Run: headless pygame with SDL's dummy video driver; simulated clock (each Clock.tick advances the game by its frame time, no real sleeping); random seed 0; keys injected as events and as key.get_pressed() state; no mouse input.
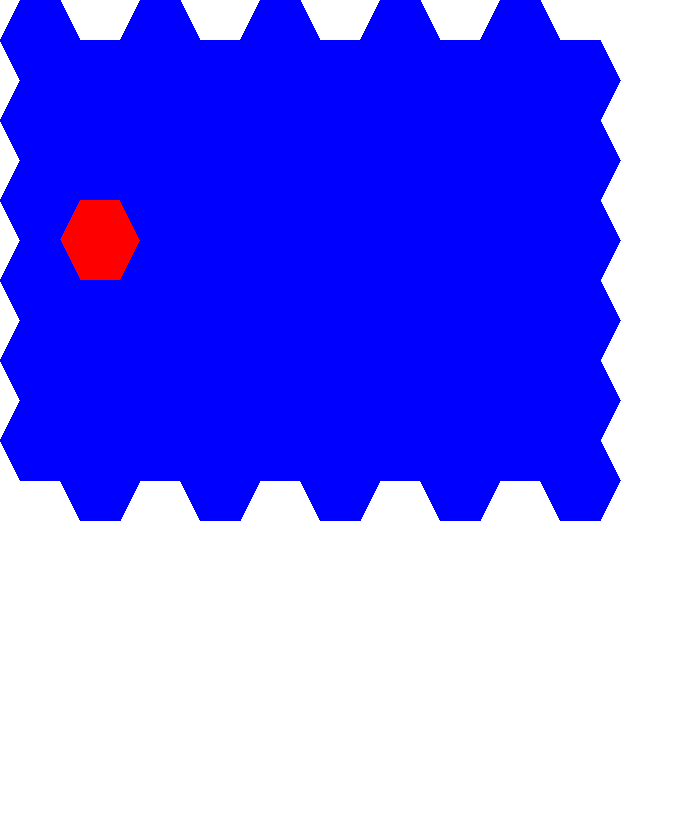
Frame 1 of 4 · flips 1–60 · no input
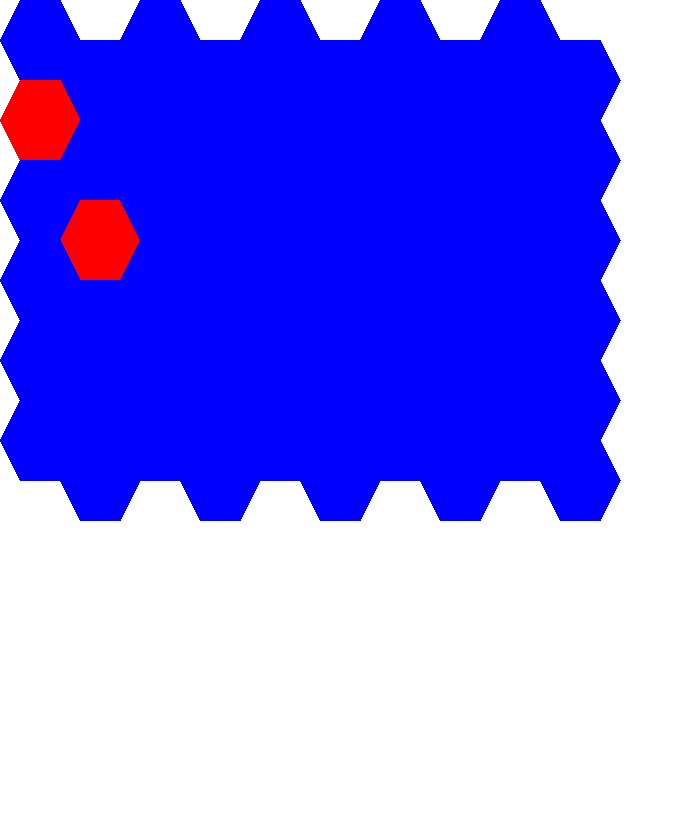
Frame 2 of 4 · flips 61–180 · tapped SPACE, RETURN · held RIGHT (→), D
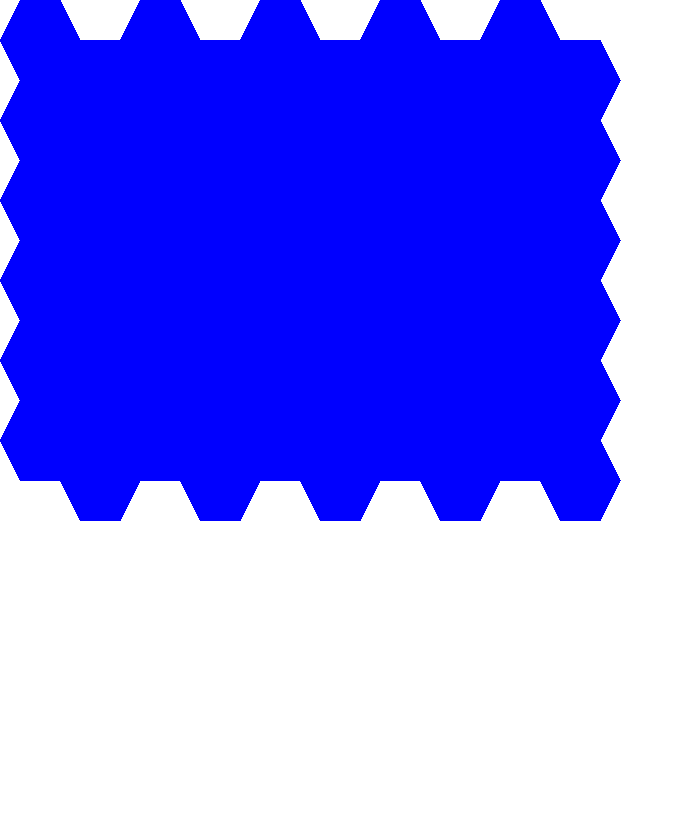
Frame 3 of 4 · flips 181–300 · held DOWN (↓), S
Frame 4 of 4 · flips 301–420 · held LEFT (←), A, UP (↑), W · screen same as frame 1, image omitted

The pygame program that drew these frames:

""" A very plain script that prints a Hexagon in a 2D grid """

# Import a library of functions called 'pygame'
import pygame


def drawSquare(screen, currentColour, currentColumn, cellSize, currentRow):
    pygame.draw.rect(screen, currentColour, [currentColumn * cellSize, currentRow * cellSize, (currentColumn + 1)
                                             * cellSize, (currentRow + 1) * cellSize])


def drawHexagon(screen, currentColour, currentColumn, cellSize, currentRow):
    minX = currentColumn * cellSize
    maxX = (currentColumn + 1) * cellSize
    minY = currentRow * cellSize
    maxY = (currentRow + 1) * cellSize
    quarterLength = (maxY - minY) / 4

    spacing = (2 * quarterLength)

    if currentColumn > 1:
        minX -= spacing * int(currentColumn / 2)
        maxX -= spacing * int(currentColumn / 2)

    if currentColumn % 2 == 1:
        minX -= quarterLength
        maxX -= quarterLength
        minY += spacing
        maxY += spacing

    center = [minX + 2 * quarterLength, minY + 2 * quarterLength]
    a = [minX + quarterLength, minY]
    b = [minX + 3 * quarterLength, minY]
    d = [maxX, minY + 2 * quarterLength]
    e = [minX + 3 * quarterLength, maxY]
    f = [minX + quarterLength, maxY]
    g = [minX, minY + 2 * quarterLength]

    pygame.draw.polygon(screen, currentColour, [center, a, b])
    pygame.draw.polygon(screen, currentColour, [center, b, d])
    pygame.draw.polygon(screen, currentColour, [center, d, e])
    pygame.draw.polygon(screen, currentColour, [center, e, f])
    pygame.draw.polygon(screen, currentColour, [center, f, g])
    pygame.draw.polygon(screen, currentColour, [center, g, a])


def drawGenerationUniverse(cellCountX, cellCountY, universeTimeSeries):
    # Initialize the game engine
    pygame.init()

    # Define the colors we will use in RGB format
    BLACK = (0, 0, 0)
    WHITE = (255, 255, 255)
    BLUE = (0, 0, 255)
    GREEN = (0, 255, 0)
    YELLOW = (255, 255, 0)
    RED = (255, 0, 0)
    ORANGE = (255, 165, 0)

    # Set the height and width of the screen
    screenHeight = 800
    screenWidth = 800

    cellSize = screenHeight / cellCountX
    if hexagonLayout:
        screenHeight *= 0.85
        screenWidth *= 1.04

    size = [int(screenHeight), int(screenWidth)]
    screen = pygame.display.set_mode(size)
    screen.fill(WHITE)

    # Loop until the user clicks the close button.
    clock = pygame.time.Clock()

    # while 1:
    # Make sure game doesn't run at more than 60 frames per second
    mainloop = True
    FPS = 60  # desired max. framerate in frames per second.
    playtime = 0
    cycletime = 0
    interval = .15  # .15 # how long one single images should be displayed in seconds
    picnr = 0

    # for currentStep in range(simulationIterations):
    currentTimeStep = 0

    while mainloop:
        milliseconds = clock.tick(FPS)  # milliseconds passed since last frame
        seconds = milliseconds / 1000.0  # seconds passed since last frame (float)
        playtime += seconds
        cycletime += seconds
        if cycletime > interval:

            if currentTimeStep >= simulationIterations:
                currentTimeStep = 0
            else:
                currentTimeStep += 1
            # pygame.time.delay(3000)
            pygame.display.set_caption("TimeStep %3i:  " % currentTimeStep)

            picnr += 1
            if picnr > 5:
                picnr = 0
            cycletime = 0

            currentColour = BLACK
            for currentRow in range(cellCountY):  # Draw a solid rectangle
                for currentColumn in range(cellCountX):
                    # rect(Surface, color, Rect, width=0) -> Rect
                    if currentTimeStep > 0 and currentTimeStep < simulationIterations:
                        if universeTimeSeries[currentTimeStep][currentRow][currentColumn] == '0':
                            currentColour = BLUE
                        if universeTimeSeries[currentTimeStep][currentRow][currentColumn] == '1':
                            currentColour = YELLOW
                        if universeTimeSeries[currentTimeStep][currentRow][currentColumn] == '2':
                            currentColour = RED
                        if universeTimeSeries[currentTimeStep][currentRow][currentColumn] == '3':
                            currentColour = GREEN

                        if hexagonLayout:
                            drawHexagon(screen, currentColour, currentColumn, cellSize, currentRow)
                        else:
                            drawSquare(screen, currentColour, currentColumn, cellSize, currentRow)

        # This MUST happen after all the other drawing commands.
        # Go ahead and update the screen with what we've drawn.
        pygame.display.flip()
        # pygame.time.delay(1)
        # time.sleep(3)


''' Print the current generation '''


def printGenerationUniverse(currentTimeStep, cellCountX, cellCountY, susceptibleCharacter, exposedCharacter,
                            infectedCharacter, recoveredCharacter):
    print("TimeStep %3i:  " % currentTimeStep)
    rowLabel = "  "
    for l in range(cellCountX):
        rowLabel += str(l) + " "
    print(rowLabel)
    for currentRow in range(cellCountY):
        print("%s %s" % (currentRow, universeList[currentRow].replace('0', susceptibleCharacter + " ").replace('1',
                                                                                                               exposedCharacter + " ").
                         replace('2', infectedCharacter + " ").replace('3', recoveredCharacter + " ")))


hexagonLayout = True
simulationIterations = 6
# cellCountX = 5
# cellCountY = 5
cellCountX = 10
cellCountY = 6

# drawGenerationUniverse(cellCountX, cellCountY, [['00020','00020','00020','00020','00020'],['00020','00020','00020','00020','00000'],
#                               ['02020','00020','00020','00020','00000'], ['02020','00020','00000','00020','00000']] )

drawGenerationUniverse(cellCountX, cellCountY,
                       [['0000000000', '0000000000', '0002000000', '0000000000', '0000000000', '0000000000'],
                        ['0000000000', '0000000000', '0002000000', '0000000000', '0000000000', '0000000000'],
                        ['0000000000', '0000000000', '0000000000', '0000000000', '0000000000', '0000000000'],
                        ['0000000000', '2000000000', '0200000000', '0000000000', '0000000000', '0000000000'],
                        ['0000000000', '2000000000', '0200000000', '0000000000', '0000000000', '0000000000'],
                        ['0000000000', '0000000000', '0200000000', '0000000000', '0000000000', '0000000000']])
